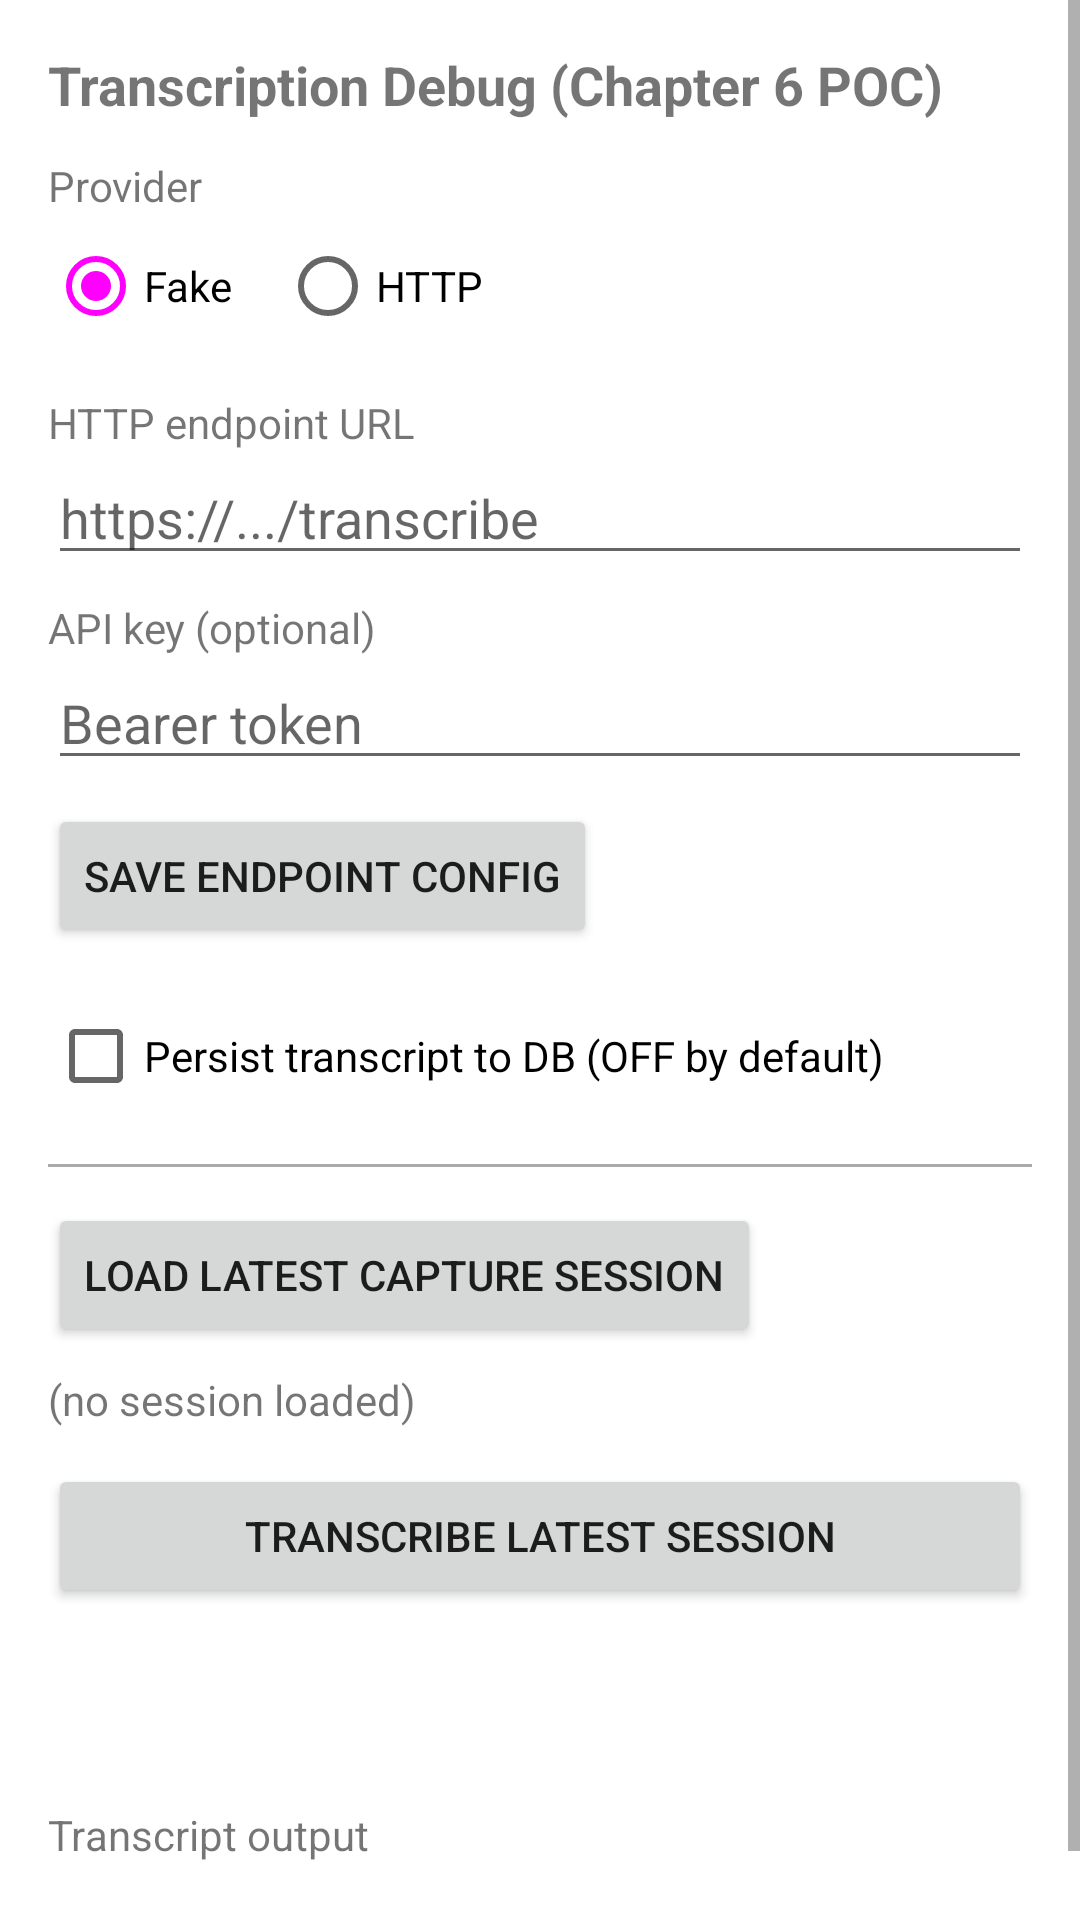

The Android layout XML behind this screen, and the referenced resources:
<!-- AndroidManifest.xml: application theme Theme.CyanBridgeManager -->
<!-- res/layout/activity_transcription_debug.xml -->
<?xml version="1.0" encoding="utf-8"?>
<ScrollView xmlns:android="http://schemas.android.com/apk/res/android"
    android:layout_width="match_parent"
    android:layout_height="match_parent">

    <LinearLayout
        android:layout_width="match_parent"
        android:layout_height="wrap_content"
        android:orientation="vertical"
        android:padding="16dp">

        <TextView
            android:layout_width="match_parent"
            android:layout_height="wrap_content"
            android:text="Transcription Debug (Chapter 6 POC)"
            android:textStyle="bold"
            android:textSize="18sp" />

        <TextView
            android:layout_width="match_parent"
            android:layout_height="wrap_content"
            android:layout_marginTop="12dp"
            android:text="Provider" />

        <RadioGroup
            android:layout_width="match_parent"
            android:layout_height="wrap_content"
            android:orientation="horizontal">

            <RadioButton
                android:id="@+id/providerFake"
                android:layout_width="wrap_content"
                android:layout_height="wrap_content"
                android:checked="true"
                android:text="Fake" />

            <RadioButton
                android:id="@+id/providerHttp"
                android:layout_width="wrap_content"
                android:layout_height="wrap_content"
                android:layout_marginStart="16dp"
                android:text="HTTP" />
        </RadioGroup>

        <TextView
            android:layout_width="match_parent"
            android:layout_height="wrap_content"
            android:layout_marginTop="12dp"
            android:text="HTTP endpoint URL" />

        <EditText
            android:id="@+id/endpointUrl"
            android:layout_width="match_parent"
            android:layout_height="wrap_content"
            android:hint="https://.../transcribe"
            android:inputType="textUri" />

        <TextView
            android:layout_width="match_parent"
            android:layout_height="wrap_content"
            android:layout_marginTop="8dp"
            android:text="API key (optional)" />

        <EditText
            android:id="@+id/apiKey"
            android:layout_width="match_parent"
            android:layout_height="wrap_content"
            android:hint="Bearer token"
            android:inputType="textPassword" />

        <Button
            android:id="@+id/saveEndpoint"
            android:layout_width="wrap_content"
            android:layout_height="wrap_content"
            android:layout_marginTop="8dp"
            android:text="Save endpoint config" />

        <CheckBox
            android:id="@+id/transcriptStorageEnabled"
            android:layout_width="match_parent"
            android:layout_height="wrap_content"
            android:layout_marginTop="12dp"
            android:text="Persist transcript to DB (OFF by default)" />

        <View
            android:layout_width="match_parent"
            android:layout_height="1dp"
            android:layout_marginTop="12dp"
            android:background="@android:color/darker_gray" />

        <Button
            android:id="@+id/loadLatest"
            android:layout_width="wrap_content"
            android:layout_height="wrap_content"
            android:layout_marginTop="12dp"
            android:text="Load latest capture session" />

        <TextView
            android:id="@+id/latestSessionInfo"
            android:layout_width="match_parent"
            android:layout_height="wrap_content"
            android:layout_marginTop="8dp"
            android:text="(no session loaded)" />

        <Button
            android:id="@+id/transcribe"
            android:layout_width="match_parent"
            android:layout_height="wrap_content"
            android:layout_marginTop="12dp"
            android:text="Transcribe latest session" />

        <ProgressBar
            android:id="@+id/progressBar"
            style="@android:style/Widget.ProgressBar.Horizontal"
            android:layout_width="match_parent"
            android:layout_height="wrap_content"
            android:layout_marginTop="12dp"
            android:max="100"
            android:progress="0"
            android:visibility="gone" />

        <TextView
            android:id="@+id/progressText"
            android:layout_width="match_parent"
            android:layout_height="wrap_content"
            android:layout_marginTop="8dp"
            android:text="" />

        <TextView
            android:id="@+id/persisted"
            android:layout_width="match_parent"
            android:layout_height="wrap_content"
            android:layout_marginTop="8dp"
            android:text="" />

        <TextView
            android:layout_width="match_parent"
            android:layout_height="wrap_content"
            android:layout_marginTop="12dp"
            android:text="Transcript output" />

        <TextView
            android:id="@+id/output"
            android:layout_width="match_parent"
            android:layout_height="wrap_content"
            android:layout_marginTop="8dp"
            android:text=""
            android:textIsSelectable="true" />

    </LinearLayout>
</ScrollView>
<!-- resources referenced by this layout -->
<resources>
  <style name="Theme.CyanBridgeManager" parent="Theme.MaterialComponents.DayNight.NoActionBar">
          
          <item name="colorPrimary">@color/cyan_accent</item>
          <item name="colorPrimaryVariant">@color/card_bg</item>
          <item name="colorSecondary">@color/cyan_accent</item>
  
          <item name="android:windowBackground">@color/bg_dark</item>
          <item name="android:statusBarColor">@color/bg_dark</item>
          <item name="android:navigationBarColor">@color/card_bg</item>
  
          <item name="windowActionBar">false</item>
          <item name="windowNoTitle">true</item>
      </style>
</resources>
